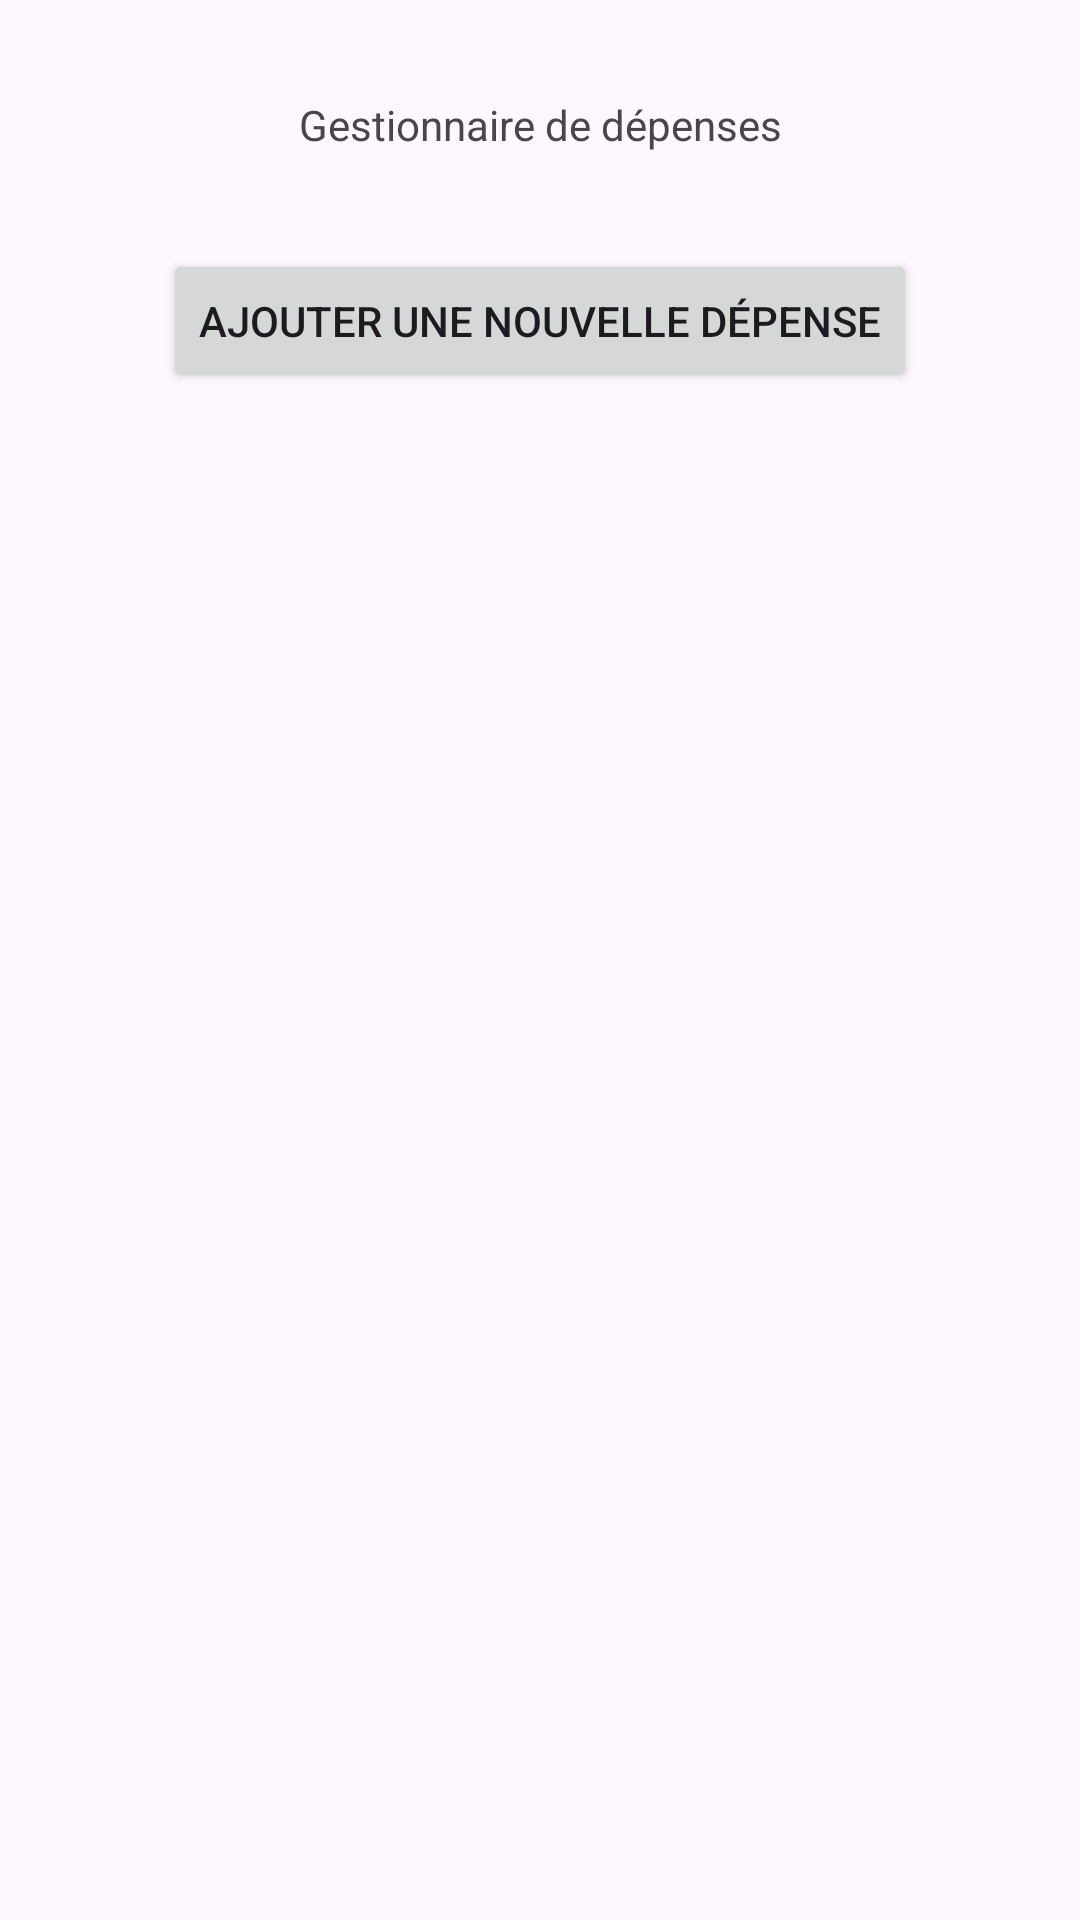

Produce the Android XML layout that renders to this screen, including the resource entries it uses.
<!-- AndroidManifest.xml: application theme Theme.Super_App -->
<!-- res/layout/activity_main.xml -->
<?xml version="1.0" encoding="utf-8"?>
<androidx.constraintlayout.widget.ConstraintLayout xmlns:android="http://schemas.android.com/apk/res/android"
    xmlns:app="http://schemas.android.com/apk/res-auto"
    xmlns:tools="http://schemas.android.com/tools"
    android:id="@+id/main"
    android:layout_width="match_parent"
    android:layout_height="match_parent"
    tools:context=".MainActivity">

    <TextView
        android:id="@+id/textView"
        android:layout_width="wrap_content"
        android:layout_height="wrap_content"
        android:layout_marginTop="32dp"
        android:text="Gestionnaire de dépenses"
        app:layout_constraintEnd_toEndOf="parent"
        app:layout_constraintStart_toStartOf="parent"
        app:layout_constraintTop_toTopOf="parent" />

    <Button
        android:id="@+id/button_ajout_dep"
        android:layout_width="wrap_content"
        android:layout_height="wrap_content"
        android:layout_marginTop="32dp"
        android:text="Ajouter une nouvelle dépense"
        app:layout_constraintEnd_toEndOf="parent"
        app:layout_constraintStart_toStartOf="parent"
        app:layout_constraintTop_toBottomOf="@+id/textView" />
</androidx.constraintlayout.widget.ConstraintLayout>
<!-- resources referenced by this layout -->
<resources>
  <style name="Theme.Super_App" parent="Base.Theme.Super_App" />
  <style name="Base.Theme.Super_App" parent="Theme.Material3.DayNight.NoActionBar">
          
          
      </style>
</resources>
